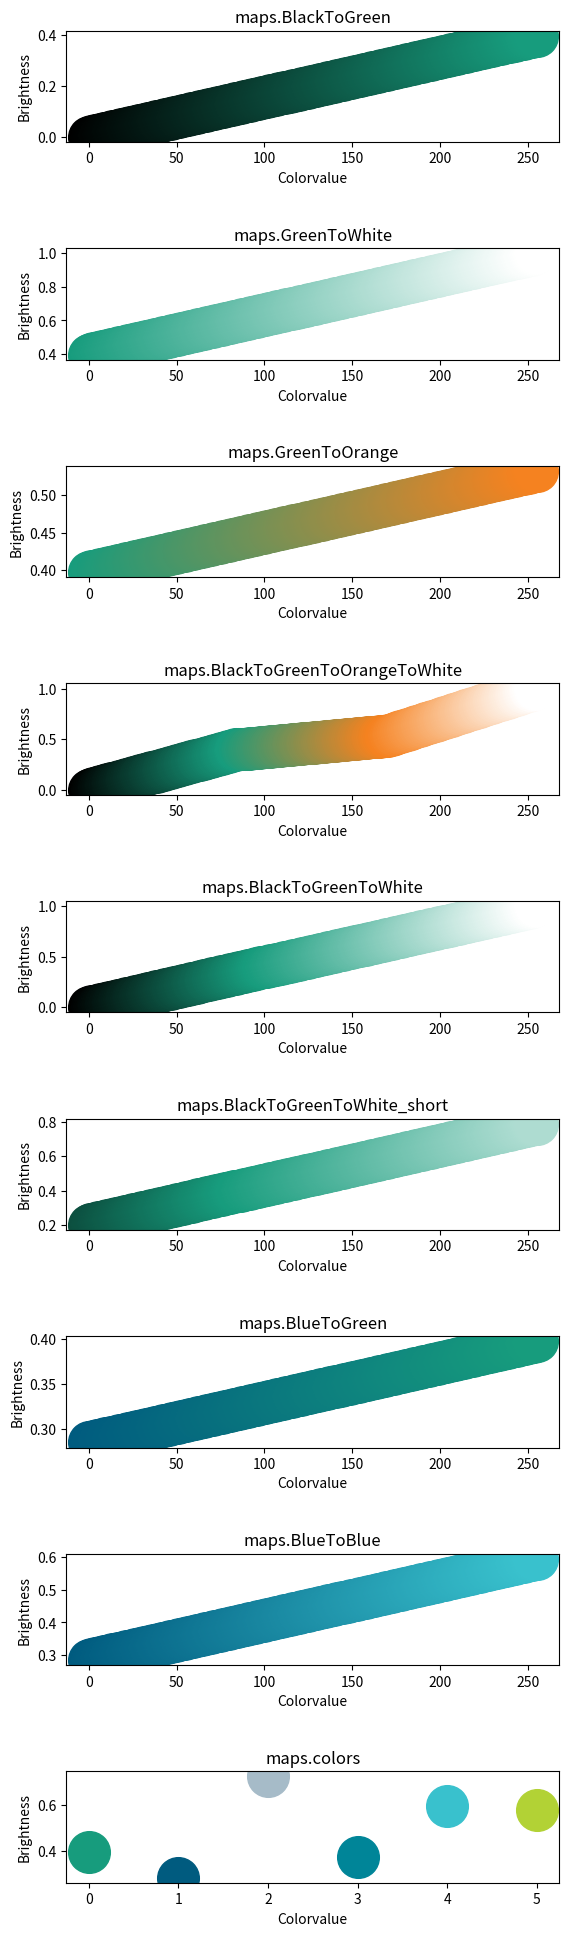

This chart was generated by the following Python code:
import numpy as np
import matplotlib.pyplot as plt
from matplotlib.colors import ListedColormap

class FHcolors:
    def __init__(self):
        self.green1=np.array([23,156,125,255])/255
        self.green2=np.array([178,210,53,255])/255
        self.orange1=np.array([245,130,32,255])/255
        self.blue1=np.array([0,91,127,255])/255
        self.blue2=np.array([0,133,152,255])/255
        self.blue3=np.array([57,193,205,255])/255
        self.grey1=np.array([166,187,200,255])/255

class FHcmap:
    def __init__(self):
        self.BlackToGreen = self.create_cmap([[0,0,0,1],colors.green1])
        self.WhiteToGreen = self.create_cmap([[1,1,1,1],colors.green1])
        self.GreenToWhite = self.create_cmap([colors.green1,[1,1,1,1]])
        self.OrangeToGreen = self.create_cmap([colors.orange1,colors.green1])
        self.GreenToOrange = self.create_cmap([colors.green1, colors.orange1])
        self.BlueToGreen = self.create_cmap([colors.blue1, colors.green1])
        self.BlueToBlue = self.create_cmap([colors.blue1, colors.blue3])
        self.BlackToGreenToOrangeToWhite = self.create_cmap([[0,0,0,1],colors.green1,colors.orange1,[1,1,1,1]])
        self.BlackToGreenToWhite = self.create_cmap([[0,0,0,1],colors.green1,[1,1,1,1]],[0,100,255])
        self.BlackToGreenToWhite_short = self.create_cmap([self.BlackToGreenToWhite(50),colors.green1,self.BlackToGreenToWhite(200)],[0,85,255])
        self.colors=ListedColormap(np.vstack([colors.green1,colors.blue1,colors.grey1,colors.blue2,colors.blue3,colors.green2]),N=255)

    def startstoparray(self,start,stop,length=256):
        r=np.interp(np.linspace(0,1,length),[0,1],[start[0],stop[0]])
        g=np.interp(np.linspace(0,1,length),[0,1],[start[1],stop[1]])
        b=np.interp(np.linspace(0,1,length),[0,1],[start[2],stop[2]])
        a=np.interp(np.linspace(0,1,length),[0,1],[1,1])
        rgba=np.vstack((r,g,b,a)).T
        return rgba
        
    def create_cmap(self,tup,poss=False):
        if not poss:
            poss=np.linspace(0,255,len(tup))
        a=np.empty((0,4))
        for i in range(len(tup)-1):
            start=tup[i]
            stop =tup[i+1]
            b=self.startstoparray(start,stop,int(poss[i+1]-poss[i]))
            a=np.vstack((a,b))
        return ListedColormap(a)
        

colors=FHcolors()
maps=FHcmap()

if __name__ == "__main__":
    maps=[
        maps.BlackToGreen,maps.GreenToWhite,
        maps.GreenToOrange,
        maps.BlackToGreenToOrangeToWhite,
        maps.BlackToGreenToWhite,
        maps.BlackToGreenToWhite_short,
        maps.BlueToGreen,
        maps.BlueToBlue,
        maps.colors]
    mapnames=[
        'maps.BlackToGreen',
        'maps.GreenToWhite',
        'maps.GreenToOrange',
        'maps.BlackToGreenToOrangeToWhite',
        'maps.BlackToGreenToWhite',
        'maps.BlackToGreenToWhite_short',
        'maps.BlueToGreen',
        'maps.BlueToBlue',
        'maps.colors']
    fig,axes=plt.subplots(nrows=len(maps), ncols=1)
    fig.set_figheight(20)
    for ii,m in enumerate(maps[:-1]):
        for i in np.arange(0, 256, 1):
            light = np.sum(m(i)[:3])/3
            axes[ii].plot([i], [light], 'o', markersize=30, color=m(i))
        axes[ii].set_xlabel('Colorvalue')
        axes[ii].set_ylabel('Brightness')
        axes[ii].title.set_text(mapnames[ii])
    for i in np.arange(0, 6, 1):
        light = np.sum(maps[-1](i)[:3])/3
        axes[-1].plot([i], [light], 'o', markersize=30, color=maps[-1](i))
    axes[-1].set_xlabel('Colorvalue')
    axes[-1].set_ylabel('Brightness')
    axes[-1].title.set_text(mapnames[-1])
    plt.tight_layout(pad=3)
    plt.savefig('maps.png')
    plt.show()


'''
import seaborn as sns

#generate testdata
y1 = 23+np.random.randn(100)
y2 = 23.5 + np.random.randn(100)
y = y1.tolist()+y2.tolist()
x1 = np.ones_like(y1)
x2 = np.ones_like(y1)*2
x = x1.tolist()+x2.tolist()


sns.boxplot(x=x, y=y, palette=sns.color_palette([colors.green1, colors.blue1]))
sns.swarmplot(x=x, y=y,color='k')
plt.xlabel('Group')
plt.ylabel('Eta /%')
plt.tight_layout()
plt.savefig('Boxplot_Eta.png')
plt.show()
'''
